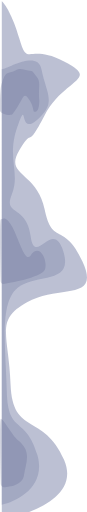
t = 0.00 s
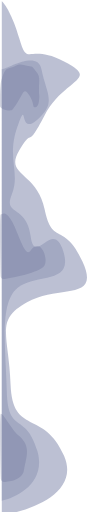
t = 0.66 s
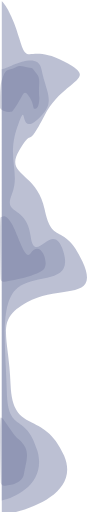
t = 1.31 s
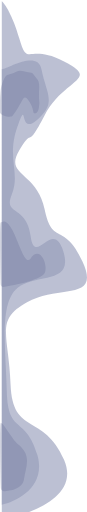
t = 2.00 s
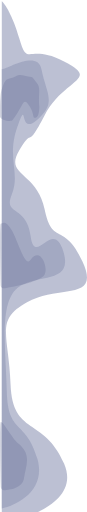
t = 2.63 s
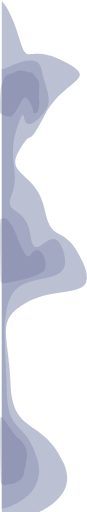
t = 3.28 s

The animated SVG that drew these frames (rendered in a browser with its animation timeline set to each time). Animation: 5 SMIL elements (animate=5); one cycle of 4.00 s, repeats indefinitely.

<svg xmlns="http://www.w3.org/2000/svg" viewBox="0 0 145 849" height="849" width="145">
<g transform="scale(1 -1) translate(0 -849)">
<!-- Основные волны с анимацией -->
<path fill="#959BBA" fill-opacity="0.63">
<animate attributeName="d" dur="4s" repeatCount="indefinite" values="
         M106.734 85.0685C133.927 22.6102 48.9084 -7.00144 3 -14V849C7.8678 845.008 20.5241 827.009 32.2068 786.946C46.8102 736.868 45.0477 779.948 106.734 748.843C168.421 717.738 106.734 720.849 74.2545 658.795C41.7745 596.741 58.1404 643.709 32.2068 600.629C6.27318 557.549 61.4136 565.636 74.2545 502.649C87.0954 439.662 106.734 482.587 137.452 415.4C168.169 348.214 98.6774 377.453 45.0477 347.437C-8.58201 317.421 14.3302 296.269 17.6034 210.265C20.8766 124.26 72.7438 163.141 106.734 85.0685Z;
          M106.734 95.0685C133.927 32.6102 48.9084 2.99856 3 -4V849C7.8678 845.008 20.5241 827.009 32.2068 786.946C46.8102 736.868 45.0477 779.948 106.734 748.843C168.421 717.738 106.734 720.849 74.2545 658.795C41.7745 596.741 58.1404 643.709 32.2068 600.629C6.27318 557.549 61.4136 565.636 74.2545 502.649C87.0954 439.662 106.734 482.587 137.452 415.4C168.169 348.214 98.6774 377.453 45.0477 347.437C-8.58201 317.421 14.3302 296.269 17.6034 210.265C20.8766 124.26 72.7438 173.141 106.734 95.0685Z;
          M106.734 85.0685C133.927 22.6102 48.9084 -7.00144 3 -14V849C7.8678 845.008 20.5241 827.009 32.2068 786.946C46.8102 736.868 45.0477 779.948 106.734 748.843C168.421 717.738 106.734 720.849 74.2545 658.795C41.7745 596.741 58.1404 643.709 32.2068 600.629C6.27318 557.549 61.4136 565.636 74.2545 502.649C87.0954 439.662 106.734 482.587 137.452 415.4C168.169 348.214 98.6774 377.453 45.0477 347.437C-8.58201 317.421 14.3302 296.269 17.6034 210.265C20.8766 124.26 72.7438 163.141 106.734 85.0685Z;
          M106.734 75.0685C133.927 12.6102 48.9084 -17.0014 3 -24V849C7.8678 845.008 20.5241 827.009 32.2068 786.946C46.8102 736.868 45.0477 779.948 106.734 748.843C168.421 717.738 106.734 720.849 74.2545 658.795C41.7745 596.741 58.1404 643.709 32.2068 600.629C6.27318 557.549 61.4136 565.636 74.2545 502.649C87.0954 439.662 106.734 482.587 137.452 415.4C168.169 348.214 98.6774 377.453 45.0477 347.437C-8.58201 317.421 14.3302 296.269 17.6034 210.265C20.8766 124.26 72.7438 153.141 106.734 75.0685Z;
          M106.734 85.0685C133.927 22.6102 48.9084 -7.00144 3 -14V849C7.8678 845.008 20.5241 827.009 32.2068 786.946C46.8102 736.868 45.0477 779.948 106.734 748.843C168.421 717.738 106.734 720.849 74.2545 658.795C41.7745 596.741 58.1404 643.709 32.2068 600.629C6.27318 557.549 61.4136 565.636 74.2545 502.649C87.0954 439.662 106.734 482.587 137.452 415.4C168.169 348.214 98.6774 377.453 45.0477 347.437C-8.58201 317.421 14.3302 296.269 17.6034 210.265C20.8766 124.26 72.7438 163.141 106.734 85.0685Z" />
</path>
<path fill="#959BBA" fill-opacity="0.63">
<animate attributeName="d" dur="4s" repeatCount="indefinite" values="
         M62.1725 93.3415C77.6837 40.7984 29.1872 15.8875 3 10V736C5.7767 732.642 62.3359 769.703 69 736C77.3301 693.871 95 681 62.1725 651.743C29.4365 622.567 47.5273 692.203 29 640C10.4727 587.797 34.4533 563.299 19.6602 527.057C4.86709 490.816 43.6753 510.988 51 458C58.3247 405.012 87.9781 489.02 105.5 432.5C123.022 375.98 59.5916 396.485 29 371.234C-1.5916 345.983 9.46301 271.015 11.3301 198.663C13.1972 126.312 42.7834 159.02 62.1725 93.3415Z;
          M62.1725 103.342C77.6837 50.7984 29.1872 25.8875 3 20V736C5.7767 732.642 62.3359 769.703 69 736C77.3301 693.871 95 681 62.1725 651.743C29.4365 622.567 47.5273 692.203 29 640C10.4727 587.797 34.4533 563.299 19.6602 527.057C4.86709 490.816 43.6753 510.988 51 458C58.3247 405.012 87.9781 489.02 105.5 432.5C123.022 375.98 59.5916 396.485 29 371.234C-1.5916 345.983 9.46301 271.015 11.3301 198.663C13.1972 126.312 42.7834 169.02 62.1725 103.342Z;
          M62.1725 93.3415C77.6837 40.7984 29.1872 15.8875 3 10V736C5.7767 732.642 62.3359 769.703 69 736C77.3301 693.871 95 681 62.1725 651.743C29.4365 622.567 47.5273 692.203 29 640C10.4727 587.797 34.4533 563.299 19.6602 527.057C4.86709 490.816 43.6753 510.988 51 458C58.3247 405.012 87.9781 489.02 105.5 432.5C123.022 375.98 59.5916 396.485 29 371.234C-1.5916 345.983 9.46301 271.015 11.3301 198.663C13.1972 126.312 42.7834 159.02 62.1725 93.3415Z;
          M62.1725 83.3415C77.6837 30.7984 29.1872 5.8875 3 0V736C5.7767 732.642 62.3359 769.703 69 736C77.3301 693.871 95 681 62.1725 651.743C29.4365 622.567 47.5273 692.203 29 640C10.4727 587.797 34.4533 563.299 19.6602 527.057C4.86709 490.816 43.6753 510.988 51 458C58.3247 405.012 87.9781 489.02 105.5 432.5C123.022 375.98 59.5916 396.485 29 371.234C-1.5916 345.983 9.46301 271.015 11.3301 198.663C13.1972 126.312 42.7834 149.02 62.1725 83.3415Z;
          M62.1725 93.3415C77.6837 40.7984 29.1872 15.8875 3 10V736C5.7767 732.642 62.3359 769.703 69 736C77.3301 693.871 95 681 62.1725 651.743C29.4365 622.567 47.5273 692.203 29 640C10.4727 587.797 34.4533 563.299 19.6602 527.057C4.86709 490.816 43.6753 510.988 51 458C58.3247 405.012 87.9781 489.02 105.5 432.5C123.022 375.98 59.5916 396.485 29 371.234C-1.5916 345.983 9.46301 271.015 11.3301 198.663C13.1972 126.312 42.7834 159.02 62.1725 93.3415Z" />
</path>
<!-- Детали волн с анимацией -->
<path fill="#686F95" fill-opacity="0.3">
<animate attributeName="d" dur="3s" repeatCount="indefinite" values="
         M39.7778 58.0837C37.6175 43.2185 16.914 39.1674 6.83232 39C3.82498 39 1.3637 41.3689 1.28272 44.3752C0.222915 83.7151 -1.04384 153 1.43142 153C4.67196 153 6.83232 147.978 19.7945 129.396C32.7567 110.815 29.5161 121.863 39.7778 106.797C50.0396 91.7313 42.4783 76.6652 39.7778 58.0837Z;
          M39.7778 68.0837C37.6175 53.2185 16.914 49.1674 6.83232 49C3.82498 49 1.3637 51.3689 1.28272 54.3752C0.222915 93.7151 -1.04384 163 1.43142 163C4.67196 163 6.83232 157.978 19.7945 139.396C32.7567 120.815 29.5161 131.863 39.7778 116.797C50.0396 101.731 42.4783 86.6652 39.7778 68.0837Z;
          M39.7778 58.0837C37.6175 43.2185 16.914 39.1674 6.83232 39C3.82498 39 1.3637 41.3689 1.28272 44.3752C0.222915 83.7151 -1.04384 153 1.43142 153C4.67196 153 6.83232 147.978 19.7945 129.396C32.7567 110.815 29.5161 121.863 39.7778 106.797C50.0396 91.7313 42.4783 76.6652 39.7778 58.0837Z;
          M39.7778 48.0837C37.6175 33.2185 16.914 29.1674 6.83232 29C3.82498 29 1.3637 31.3689 1.28272 34.3752C0.222915 73.7151 -1.04384 143 1.43142 143C4.67196 143 6.83232 137.978 19.7945 119.396C32.7567 100.815 29.5161 111.863 39.7778 96.797C50.0396 81.7313 42.4783 66.6652 39.7778 48.0837Z;
          M39.7778 58.0837C37.6175 43.2185 16.914 39.1674 6.83232 39C3.82498 39 1.3637 41.3689 1.28272 44.3752C0.222915 83.7151 -1.04384 153 1.43142 153C4.67196 153 6.83232 147.978 19.7945 129.396C32.7567 110.815 29.5161 121.863 39.7778 106.797C50.0396 91.7313 42.4783 76.6652 39.7778 58.0837Z" />
</path>
<path fill="#686F95" fill-opacity="0.3">
<animate attributeName="d" dur="3.5s" repeatCount="indefinite" values="
         M46.9417 687.5C37.9417 699 38.9417 684 20.9417 661C17.8707 657.076 0.0267335 661.604 0.0103848 666.587C-0.0344006 680.237 0.0578006 692.045 0.441721 695.5C1.44172 704.5 0.441721 706.5 5.44172 719.5C10.4417 732.5 15.4417 728.5 25.4417 733.5C35.4417 738.5 37.4417 734.5 46.9417 733.5C56.4417 732.5 53.4417 732 60.4417 724C67.4417 716 64.9417 709.5 64.9417 695.5C64.9417 681.5 66.4417 687.5 64.9417 675.5C63.4417 663.5 57.9417 664.5 56.4417 665.5C54.9417 666.5 55.9417 676 46.9417 687.5Z;
          M46.9417 697.5C37.9417 709 38.9417 694 20.9417 671C17.8707 667.076 0.0267335 671.604 0.0103848 676.587C-0.0344006 690.237 0.0578006 702.045 0.441721 705.5C1.44172 714.5 0.441721 716.5 5.44172 729.5C10.4417 742.5 15.4417 738.5 25.4417 743.5C35.4417 748.5 37.4417 744.5 46.9417 743.5C56.4417 742.5 53.4417 742 60.4417 734C67.4417 726 64.9417 719.5 64.9417 705.5C64.9417 691.5 66.4417 697.5 64.9417 685.5C63.4417 673.5 57.9417 674.5 56.4417 675.5C54.9417 676.5 55.9417 686 46.9417 697.5Z;
          M46.9417 687.5C37.9417 699 38.9417 684 20.9417 661C17.8707 657.076 0.0267335 661.604 0.0103848 666.587C-0.0344006 680.237 0.0578006 692.045 0.441721 695.5C1.44172 704.5 0.441721 706.5 5.44172 719.5C10.4417 732.5 15.4417 728.5 25.4417 733.5C35.4417 738.5 37.4417 734.5 46.9417 733.5C56.4417 732.5 53.4417 732 60.4417 724C67.4417 716 64.9417 709.5 64.9417 695.5C64.9417 681.5 66.4417 687.5 64.9417 675.5C63.4417 663.5 57.9417 664.5 56.4417 665.5C54.9417 666.5 55.9417 676 46.9417 687.5Z;
          M46.9417 677.5C37.9417 689 38.9417 674 20.9417 651C17.8707 647.076 0.0267335 651.604 0.0103848 656.587C-0.0344006 670.237 0.0578006 682.045 0.441721 685.5C1.44172 694.5 0.441721 696.5 5.44172 709.5C10.4417 722.5 15.4417 718.5 25.4417 723.5C35.4417 728.5 37.4417 724.5 46.9417 723.5C56.4417 722.5 53.4417 722 60.4417 714C67.4417 706 64.9417 699.5 64.9417 685.5C64.9417 671.5 66.4417 677.5 64.9417 665.5C63.4417 653.5 57.9417 654.5 56.4417 655.5C54.9417 656.5 55.9417 666 46.9417 677.5Z;
          M46.9417 687.5C37.9417 699 38.9417 684 20.9417 661C17.8707 657.076 0.0267335 661.604 0.0103848 666.587C-0.0344006 680.237 0.0578006 692.045 0.441721 695.5C1.44172 704.5 0.441721 706.5 5.44172 719.5C10.4417 732.5 15.4417 728.5 25.4417 733.5C35.4417 738.5 37.4417 734.5 46.9417 733.5C56.4417 732.5 53.4417 732 60.4417 724C67.4417 716 64.9417 709.5 64.9417 695.5C64.9417 681.5 66.4417 687.5 64.9417 675.5C63.4417 663.5 57.9417 664.5 56.4417 665.5C54.9417 666.5 55.9417 676 46.9417 687.5Z" />
</path>
<path fill="#686F95" fill-opacity="0.3">
<animate attributeName="d" dur="3.2s" repeatCount="indefinite" values="
         M73.9548 400.13C67.0965 388.891 14.039 378.158 5.67096 378C3.17719 378 1.1385 379.97 1.07894 382.463C0.196488 419.4 -0.877519 485.353 1.1881 485.353C3.87782 485.353 8.2901 492.963 19.049 475.465C29.8078 457.967 41.5773 411.613 50.7972 425.085C67.2316 449.098 81.425 412.372 73.9548 400.13Z;
          M73.9548 410.13C67.0965 398.891 14.039 388.158 5.67096 388C3.17719 388 1.1385 389.97 1.07894 392.463C0.196488 429.4 -0.877519 495.353 1.1881 495.353C3.87782 495.353 8.2901 502.963 19.049 485.465C29.8078 467.967 41.5773 421.613 50.7972 435.085C67.2316 459.098 81.425 422.372 73.9548 410.13Z;
          M73.9548 400.13C67.0965 388.891 14.039 378.158 5.67096 378C3.17719 378 1.1385 379.97 1.07894 382.463C0.196488 419.4 -0.877519 485.353 1.1881 485.353C3.87782 485.353 8.2901 492.963 19.049 475.465C29.8078 457.967 41.5773 411.613 50.7972 425.085C67.2316 449.098 81.425 412.372 73.9548 400.13Z;
          M73.9548 390.13C67.0965 378.891 14.039 368.158 5.67096 368C3.17719 368 1.1385 369.97 1.07894 372.463C0.196488 409.4 -0.877519 475.353 1.1881 475.353C3.87782 475.353 8.2901 482.963 19.049 465.465C29.8078 447.967 41.5773 401.613 50.7972 415.085C67.2316 439.098 81.425 402.372 73.9548 390.13Z;
          M73.9548 400.13C67.0965 388.891 14.039 378.158 5.67096 378C3.17719 378 1.1385 379.97 1.07894 382.463C0.196488 419.4 -0.877519 485.353 1.1881 485.353C3.87782 485.353 8.2901 492.963 19.049 475.465C29.8078 457.967 41.5773 411.613 50.7972 425.085C67.2316 449.098 81.425 412.372 73.9548 400.13Z" />
</path>
</g>
</svg>
